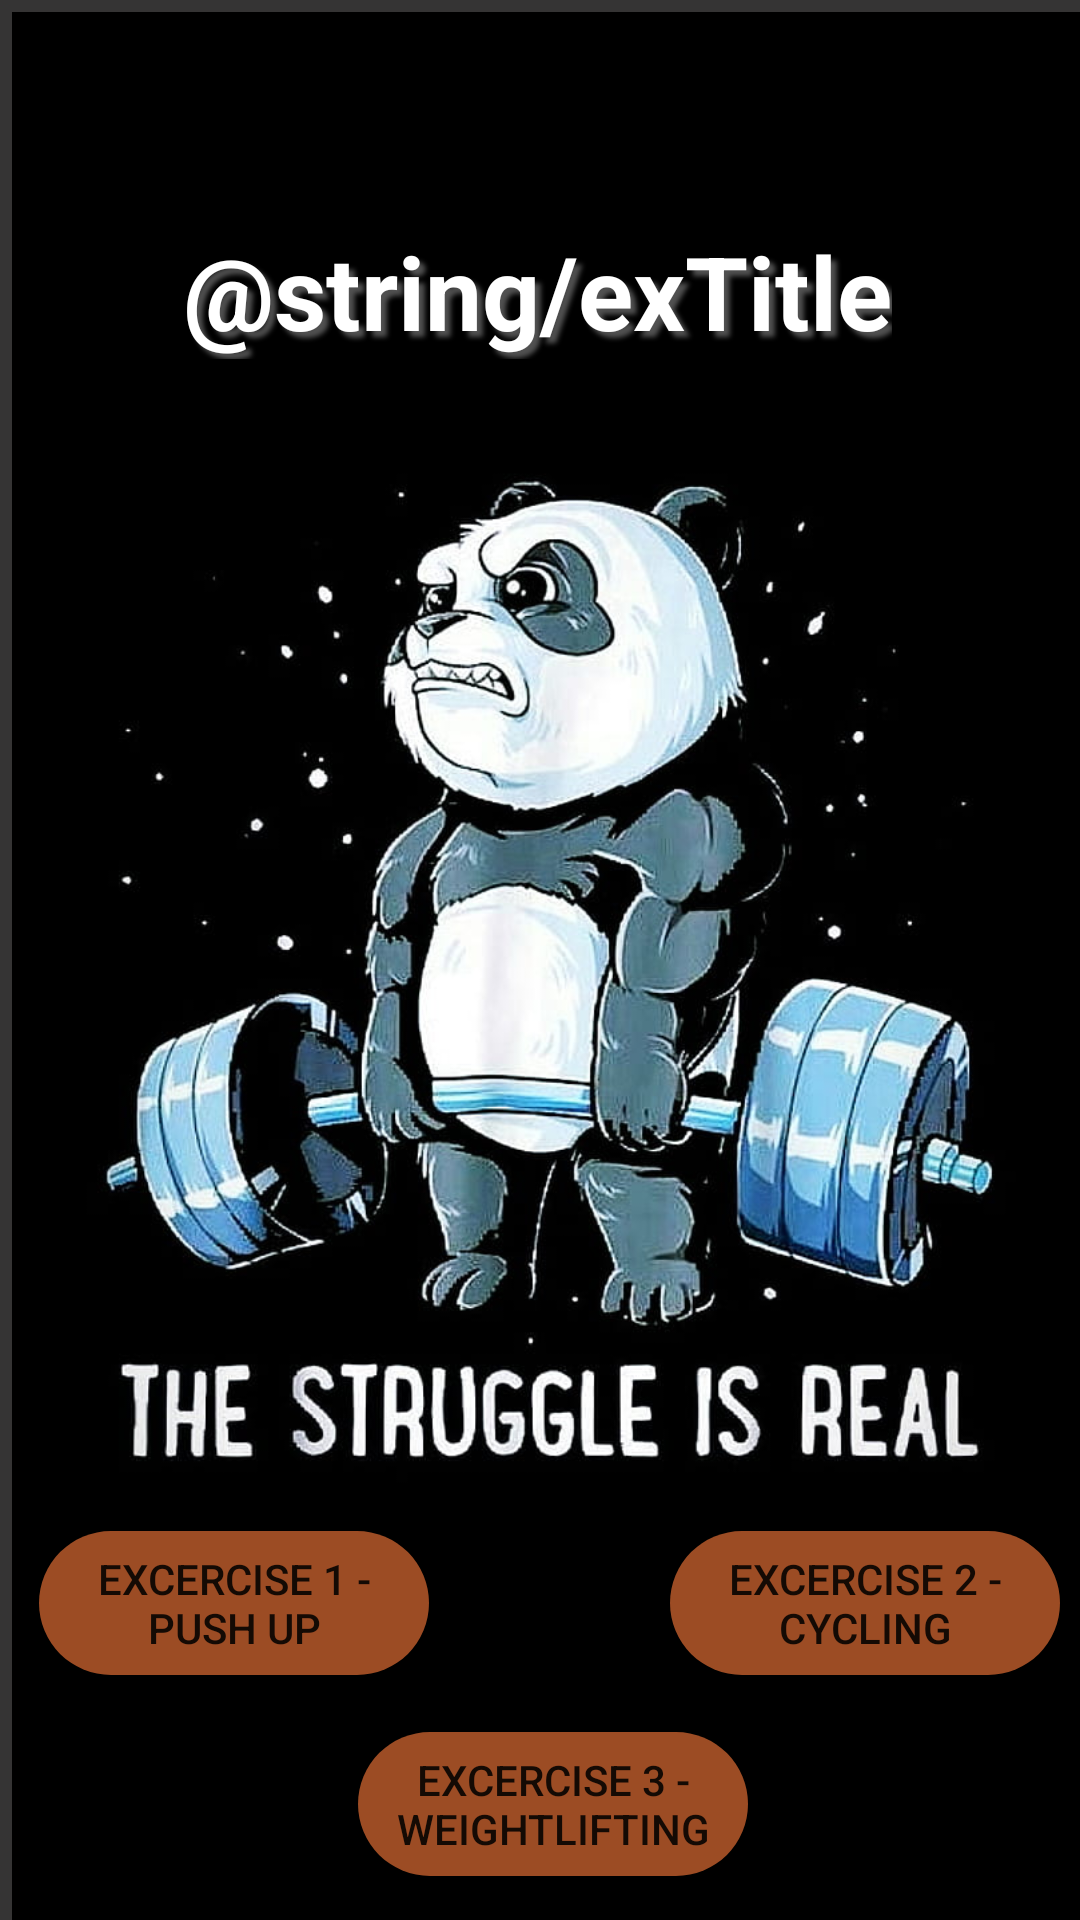

Here is an Android app screen rendered from its layout file. Give the layout XML and the strings, colors and styles it references.
<!-- AndroidManifest.xml: application theme Theme.WorkoutFinalProject -->
<!-- res/layout/exercise_home.xml -->
<layout xmlns:android="http://schemas.android.com/apk/res/android"
    xmlns:app="http://schemas.android.com/apk/res-auto"
    xmlns:tools="http://schemas.android.com/tools"
    tools:context="com.example.android.navigation.ExerciseHome">

    <androidx.constraintlayout.widget.ConstraintLayout
        android:id="@+id/titleConstraint"
        android:layout_width="match_parent"
        android:layout_height="match_parent"
        android:background="@color/backgroundbase">


        <ImageView
            android:id="@+id/imageView3"
            android:layout_width="match_parent"
            android:layout_height="match_parent"
            android:layout_marginStart="4dp"
            android:layout_marginTop="4dp"
            android:background="@drawable/exhome"
            app:layout_constraintStart_toStartOf="parent"
            app:layout_constraintTop_toTopOf="parent" />

        <TextView
            android:id="@+id/title"
            android:layout_width="wrap_content"
            android:layout_height="wrap_content"
            android:gravity="center"
            android:outlineAmbientShadowColor="#573E3E"
            android:shadowColor="@color/shadowcolour"
            android:shadowDx="6"
            android:shadowDy="6"
            android:shadowRadius="4"
            android:text="@string/exTitle"
            android:textColor="#FFFFFF"
            android:textSize="34sp"
            android:textStyle="bold"
            android:translationZ="200dp"
            app:layout_constraintBottom_toBottomOf="parent"
            app:layout_constraintEnd_toEndOf="parent"
            app:layout_constraintHorizontal_bias="0.494"
            app:layout_constraintStart_toStartOf="parent"
            app:layout_constraintTop_toTopOf="parent"
            app:layout_constraintVertical_bias="0.125"
            tools:ignore="MissingConstraints" />


        <Button
            android:id="@+id/btnEx1"
            android:layout_width="130dp"
            android:layout_height="wrap_content"
            android:background="@drawable/rounded_corners"
            android:text="Excercise 1 - Push up"
            app:backgroundTint="@color/buttoncolour"
            app:layout_constraintBottom_toBottomOf="parent"
            app:layout_constraintEnd_toEndOf="parent"
            app:layout_constraintHorizontal_bias="0.056"
            app:layout_constraintStart_toStartOf="parent"
            app:layout_constraintTop_toTopOf="parent"
            app:layout_constraintVertical_bias="0.862"
            tools:ignore="MissingConstraints" />

        <Button
            android:id="@+id/btnEx2"
            android:layout_width="130dp"
            android:layout_height="wrap_content"
            android:background="@drawable/rounded_corners"
            android:text="Excercise 2 - Cycling"
            app:backgroundTint="@color/buttoncolour"
            app:layout_constraintBottom_toBottomOf="parent"
            app:layout_constraintEnd_toEndOf="parent"
            app:layout_constraintHorizontal_bias="0.971"
            app:layout_constraintStart_toStartOf="parent"
            app:layout_constraintTop_toTopOf="parent"
            app:layout_constraintVertical_bias="0.862"
            tools:ignore="MissingConstraints" />

        <Button
            android:id="@+id/btnEx3"
            android:layout_width="130dp"
            android:layout_height="wrap_content"
            android:background="@drawable/rounded_corners"
            android:text="Excercise 3 - Weightlifting"
            app:backgroundTint="@color/buttoncolour"
            app:layout_constraintBottom_toBottomOf="parent"
            app:layout_constraintEnd_toEndOf="parent"
            app:layout_constraintHorizontal_bias="0.519"
            app:layout_constraintStart_toStartOf="parent"
            app:layout_constraintTop_toTopOf="parent"
            app:layout_constraintVertical_bias="0.975"
            tools:ignore="MissingConstraints" />


    </androidx.constraintlayout.widget.ConstraintLayout>
</layout>
<!-- resources referenced by this layout -->
<resources>
  <color name="backgroundbase">#353434</color>
  <color name="buttoncolour">#9c4c24</color>
  <color name="shadowcolour">#515151</color>
  <!-- drawable exhome: jpg bitmap (drawable, 77458 bytes) -->
  <!-- drawable rounded_corners (drawable) -->
  <?xml version="1.0" encoding="utf-8"?>
  <selector xmlns:android="http://schemas.android.com/apk/res/android">
      <item>
          <shape xmlns:android="http://schemas.android.com/apk/res/android" android:shape="rectangle">
              <corners android:radius="24dp"/>
          </shape>
      </item>
  
  </selector>
  <style name="Theme.WorkoutFinalProject" parent="Theme.MaterialComponents.DayNight.DarkActionBar">
          
          <item name="colorPrimary">@color/headercolour</item>
          <item name="colorPrimaryVariant">@color/purple_700</item>
          <item name="colorOnPrimary">@color/white</item>
          
          <item name="colorSecondary">@color/teal_200</item>
          <item name="colorSecondaryVariant">@color/teal_700</item>
          <item name="colorOnSecondary">@color/black</item>
          
          <item name="android:statusBarColor" tools:targetApi="l">?attr/colorPrimaryVariant</item>
          
      </style>
  <color name="purple_700">#FF3700B3</color>
  <color name="white">#FFFFFFFF</color>
  <color name="teal_200">#FF03DAC5</color>
  <color name="teal_700">#FF018786</color>
  <color name="black">#FF000000</color>
</resources>
